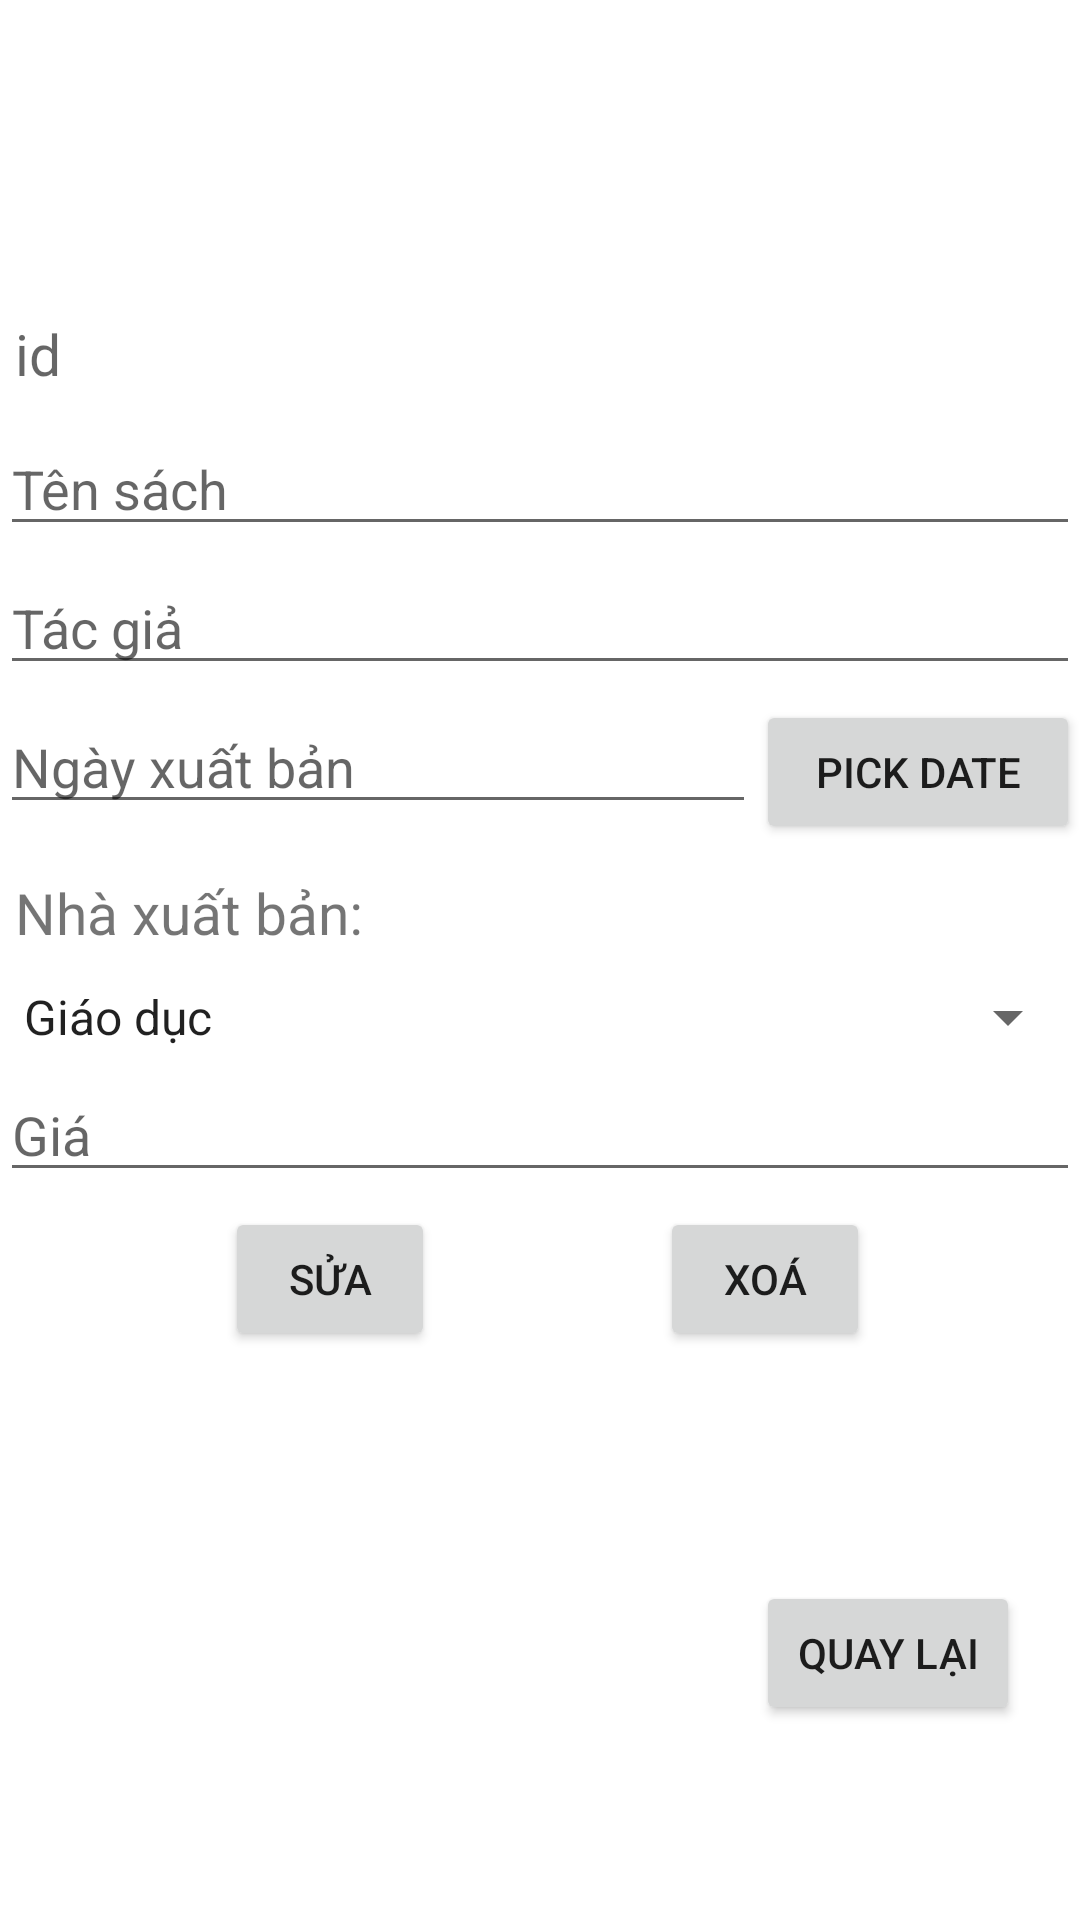

This screen was rendered from an Android layout file. Write that file and the resources it references.
<!-- AndroidManifest.xml: application theme Theme.Sqlite_th2 -->
<!-- res/layout/activity_book_detail.xml -->
<LinearLayout xmlns:android="http://schemas.android.com/apk/res/android"
    android:layout_width="match_parent"
    android:layout_height="match_parent"
    android:orientation="vertical"
    android:layout_marginLeft="5dp"
    android:layout_marginRight="5dp">

    <LinearLayout
        android:layout_width="match_parent"
        android:layout_height="100dp" />

    <TextView
        android:id="@+id/editId"
        android:layout_width="match_parent"
        android:layout_height="wrap_content"
        android:hint="id"
        android:padding="5dp"
        android:textSize="19sp"
        android:layout_marginBottom="5dp"/>

    <EditText
        android:id="@+id/editTextName"
        android:layout_width="match_parent"
        android:layout_height="wrap_content"
        android:hint="Tên sách"
        android:layout_marginBottom="5dp"/>

    <EditText
        android:id="@+id/editTextAuthor"
        android:layout_width="match_parent"
        android:layout_height="wrap_content"
        android:hint="Tác giả"
        android:layout_marginBottom="5dp"/>

    <LinearLayout
        android:layout_width="match_parent"
        android:layout_height="wrap_content"
        android:orientation="horizontal"
        android:weightSum="10">

        <EditText
            android:id="@+id/editTextReleaseDate"
            android:layout_width="0dp"
            android:layout_height="wrap_content"
            android:layout_weight="7"
            android:hint="Ngày xuất bản"
            android:layout_marginBottom="5dp"/>

        <Button
            android:id="@+id/buttonDate"
            android:layout_width="0dp"
            android:layout_height="wrap_content"
            android:layout_weight="3"
            android:text="Pick Date"
            android:layout_marginBottom="5dp"/>
    </LinearLayout>


    <TextView
        android:layout_width="match_parent"
        android:layout_height="wrap_content"
        android:padding="5dp"
        android:text="Nhà xuất bản:"
        android:textSize="19sp"
        android:layout_marginBottom="5dp"/>

    <Spinner
        android:id="@+id/spn_publisher"
        android:layout_width="match_parent"
        android:layout_height="wrap_content"
        android:entries="@array/publishers_array"
        android:prompt="@string/publisher_prompt"
        android:layout_marginBottom="5dp"/>

    <EditText
        android:id="@+id/editTextPrice"
        android:layout_width="match_parent"
        android:layout_height="wrap_content"
        android:digits="0123456789."
        android:hint="Giá"
        android:inputType="numberDecimal" />

    <LinearLayout
        android:layout_width="match_parent"
        android:layout_height="wrap_content"
        android:weightSum="5">
        <TextView
            android:layout_width="0dp"
            android:layout_height="match_parent"
            android:layout_weight="1"/>
        <Button
            android:id="@+id/buttonChange"
            android:layout_width="0dp"
            android:layout_height="wrap_content"
            android:layout_marginLeft="5dp"
            android:layout_marginTop="5dp"
            android:text="Sửa"
            android:layout_weight="1"/>
        <TextView
            android:layout_width="0dp"
            android:layout_height="match_parent"
            android:layout_weight="1"/>
        <Button
            android:id="@+id/buttonDelete"
            android:layout_width="0dp"
            android:layout_height="wrap_content"
            android:layout_marginLeft="5dp"
            android:layout_marginTop="5dp"
            android:text="Xoá"
            android:layout_weight="1"/>
        <TextView
            android:layout_width="0dp"
            android:layout_height="match_parent"
            android:layout_weight="1"/>
    </LinearLayout>

    <RelativeLayout
        android:layout_width="match_parent"
        android:layout_height="match_parent">



        <Button
            android:id="@+id/buttonBack"
            android:layout_width="wrap_content"
            android:layout_height="wrap_content"
            android:layout_alignParentRight="true"
            android:layout_alignParentBottom="true"
            android:layout_marginRight="20dp"
            android:layout_marginBottom="65dp"
            android:text="Quay lại" />

    </RelativeLayout>


</LinearLayout>
<!-- resources referenced by this layout -->
<resources>
  <string-array name="publishers_array">
          <item>Giáo dục</item>
          <item>Khoa học</item>
          <item>Bưu điện</item>
          <item>Thống kê</item>
          <item>Văn học</item>
      </string-array>
  <string name="publisher_prompt">Chọn nhà xuất bản</string>
  <style name="Theme.Sqlite_th2" parent="Theme.MaterialComponents.DayNight.DarkActionBar">
          
          <item name="colorPrimary">@color/purple_500</item>
          <item name="colorPrimaryVariant">@color/purple_700</item>
          <item name="colorOnPrimary">@color/white</item>
          
          <item name="colorSecondary">@color/teal_200</item>
          <item name="colorSecondaryVariant">@color/teal_700</item>
          <item name="colorOnSecondary">@color/black</item>
          
          <item name="android:statusBarColor">?attr/colorPrimaryVariant</item>
          
      </style>
  <!-- not gathered from this repository: default colours our renderer supplied (Android Studio template values) -->
  <color name="purple_500">#FF6200EE</color>
  <color name="purple_700">#FF3700B3</color>
  <color name="teal_200">#FF03DAC5</color>
  <color name="teal_700">#FF018786</color>
  <color name="black">#FF000000</color>
  <color name="white">#FFFFFFFF</color>
</resources>
